Dataset: DE_6205_2HP (GitHub, laexl/love-xyellow-lemon-). Classes: normal, ball14, ball21, ball7, inner14, inner21, inner7, outer14, outer21, outer7.

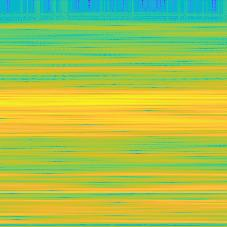
Label: ball7

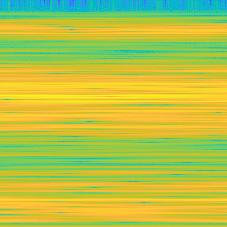
Label: outer14

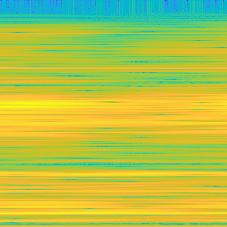
Label: ball14

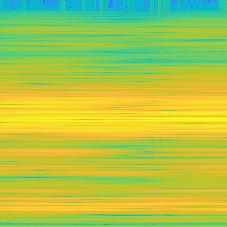
Label: inner21

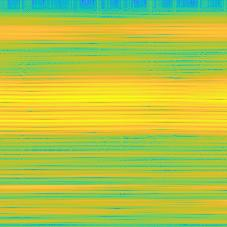
Label: outer7

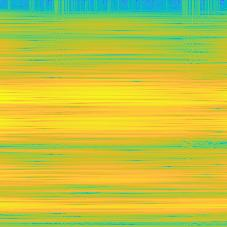
Label: outer21
